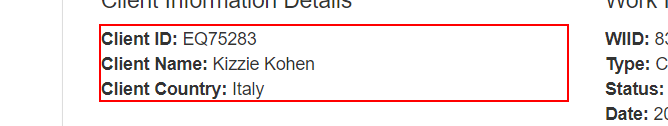
Task: Generate the Security Hash for each Client based on their 
personal information.
Workflow: System1_ExtractClientInformation

Step 1: get-text from the grouping

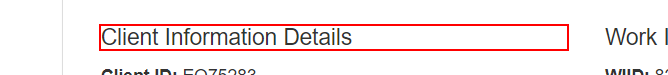
Step 2: Find Element 'grouping Client' on the grouping 'Client Information Details' in window 'ACME System 1 - *' (msedge.exe)